Run: headless pygame with SDL's dummy video driver; simulated clock (each Clock.tick advances the game by its frame time, no real sleeping); random seed 0; keys injected as events and as key.get_pressed() state; no mouse input.
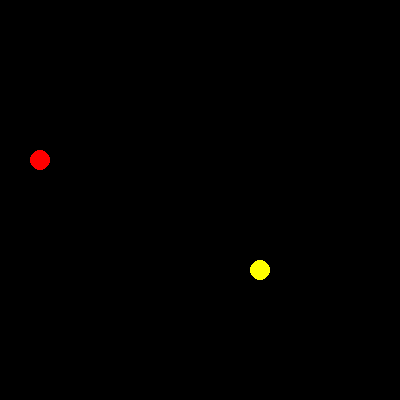
Frame 1 of 4 · flips 1–60 · no input
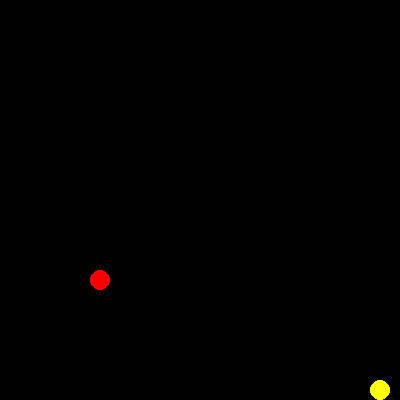
Frame 2 of 4 · flips 61–180 · tapped SPACE, RETURN · held RIGHT (→), D
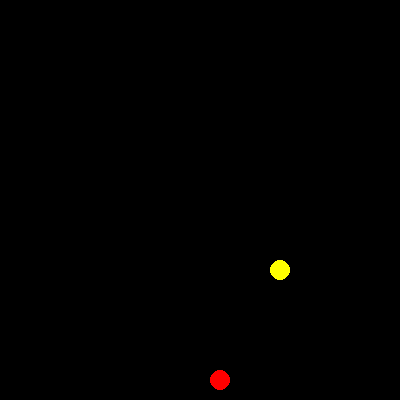
Frame 3 of 4 · flips 181–300 · held DOWN (↓), S
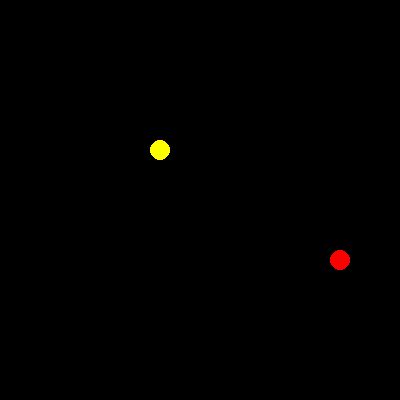
Frame 4 of 4 · flips 301–420 · held LEFT (←), A, UP (↑), W

The pygame program that drew these frames:

import pygame

WIDTH = 400
HEIGHT = 400
FPS = 60
RADIUS = 10

# R   G  B
RED = (255, 0, 0)
BLACK = (0, 0, 0)
YELLOW = (255, 255, 0)


def main():
    pygame.init()

    screen = pygame.display.set_mode((WIDTH, HEIGHT))

    clock = pygame.time.Clock()

    x_r = 100
    y_r = 100
    x_r_step = -1
    y_r_step = 1

    x_y = 200
    y_y = 210
    x_y_step = 1
    y_y_step = 1

    running = True

    while running:
        # Process input/events
        for event in pygame.event.get():
            if event.type == pygame.QUIT:
                running = False

        # Update
        x_r += x_r_step
        y_r += y_r_step

        x_y += x_y_step
        y_y += y_y_step

        # Left/Right bounce
        if x_r - RADIUS <= 0 or x_r + RADIUS >= WIDTH:
            x_r_step *= -1

        if x_y - RADIUS <= 0 or x_y + RADIUS >= WIDTH:
            x_y_step *= -1

        # Top/Bottom bounce
        if y_r - RADIUS <= 0 or y_r + RADIUS >= HEIGHT:
            y_r_step *= -1

        if y_y - RADIUS <= 0 or y_y + RADIUS >= HEIGHT:
            y_y_step *= -1


        # Draw
        screen.fill(BLACK)
        pygame.draw.circle(screen, RED, (x_r, y_r), RADIUS)
        pygame.draw.circle(screen, YELLOW, (x_y, y_y), RADIUS)

        # Control time
        clock.tick(FPS)

        # Show new content
        pygame.display.flip()

    pygame.quit()


if __name__ == '__main__':
    main()
